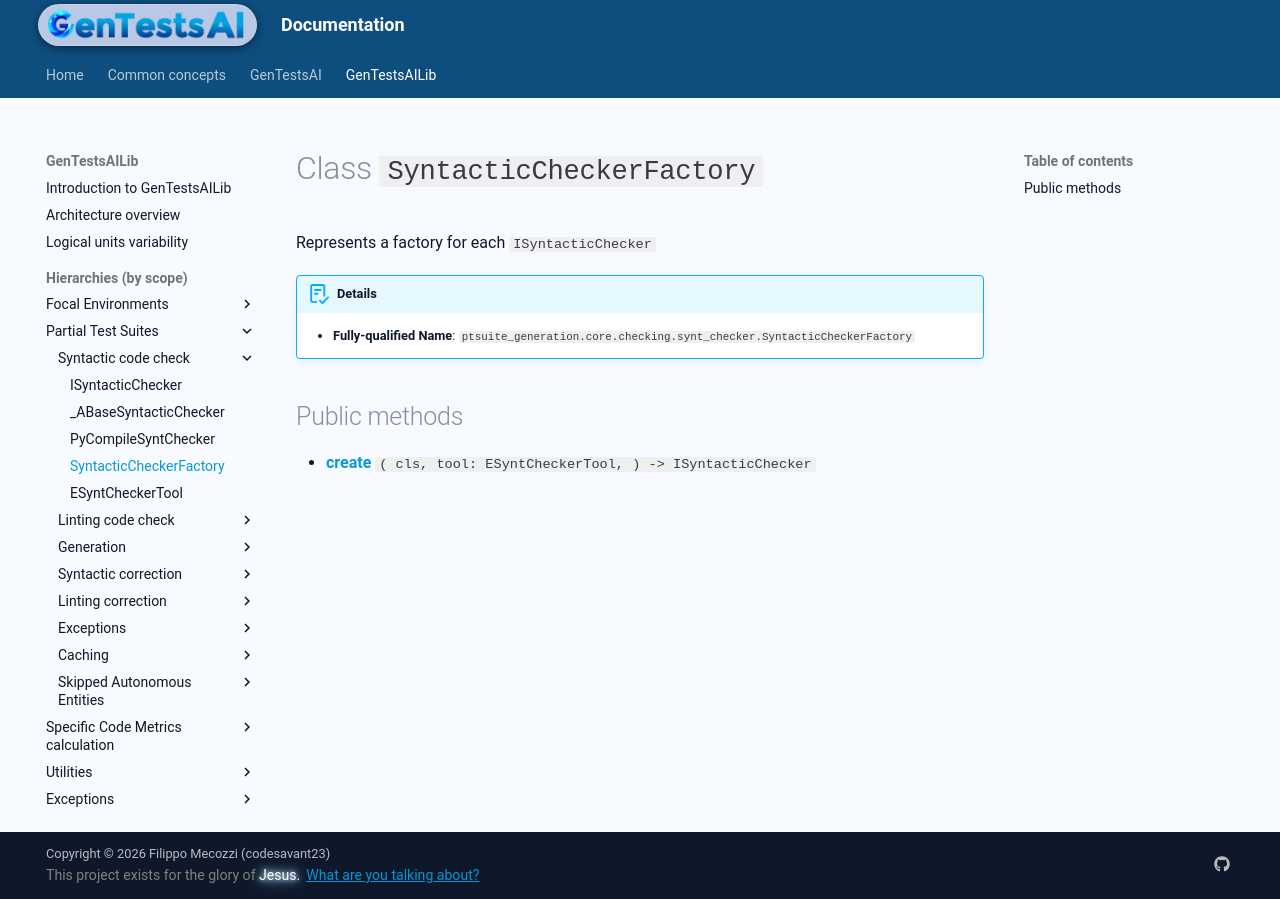

repository: codesavant23/gentestsai · page: hiers/gtsai_lib/classes/SyntacticCheckerFactory/index.html · generator: mkdocs

# Class `SyntacticCheckerFactory`
Represents a factory for each `ISyntacticChecker`


!!! abstract "Details"
	- **Fully-qualified Name**: `ptsuite_generation.core.checking.synt_checker.SyntacticCheckerFactory`
	
	


## Public methods

- [**create**](../methods/SyntacticCheckerFactory/create.md) `( cls, tool: ESyntCheckerTool, ) -> ISyntacticChecker`
